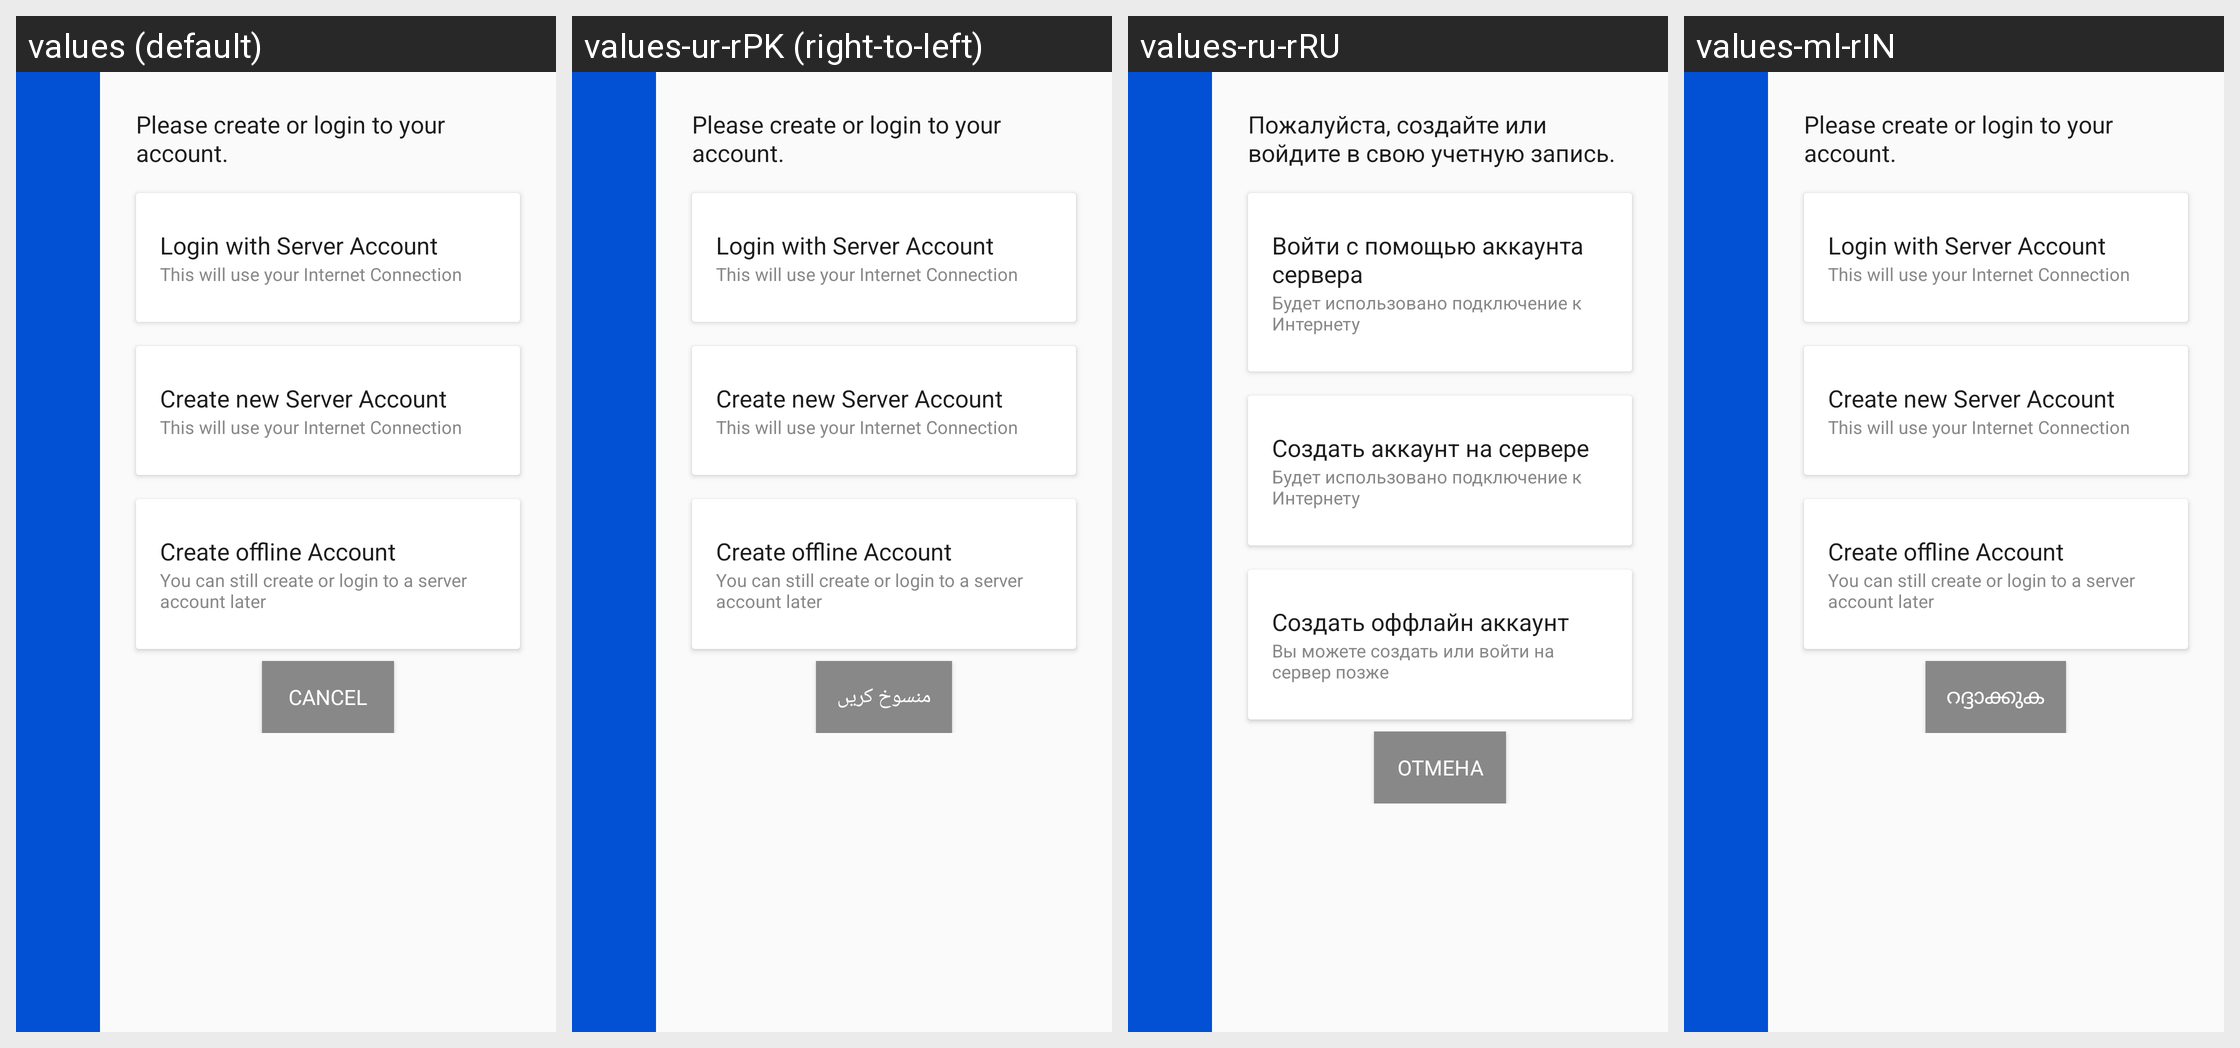

Here is an Android app screen in its default locale and in the app's own translations. Write out the translated-string differences for the strings that appear on this screen.
Android screen res/layout/activity_profile.xml rendered under 4 locales, left to right: values (default), values-ur-rPK (right-to-left), values-ru-rRU, values-ml-rIN. Device: Nexus 5 (rendered at 1080×1920; each locale shown at half size, 540×960, under a caption strip naming it); theme AppTheme.NoActionBar.
Other locales in the repository, not shown: values-am-rET, values-ar-rSA, values-as-rIN, values-bn-rBD, values-dz-rBT, values-es-rES, values-es-rUS, values-fa-rAF, values-fa-rIR, values-fr-rFR, values-gu-rIN, values-ha-rHG, values-hi-rIN, values-in-rID, values-ja-rJP, values-km-rKH, values-kn-rIN, values-mn-rMN, values-mr-rIN, values-my-rMM, values-ne-rNP, values-nl-rNL, values-or-rIN, values-pa-rIN, values-ps-rAF, values-pt-rPT, values-sw-rKE, values-ta-rIN, values-te-rIN, values-th-rTH, values-tl-rPH, values-tr-rTR, values-vi-rVN, values-zh-rCN, values-zh-rTW.
Strings drawn on this screen, with the default value and each locale's value (text and hints the layout hard-codes, and strings that could not be matched under every locale, appear in the picture but are not listed):

create_account_title
  values: Please create or login to your account.
  values-ur-rPK: Please create or login to your account.
  values-ru-rRU: Пожалуйста, создайте или войдите в свою учетную запись.
  values-ml-rIN: Please create or login to your account.

login_doo43
  values: Login with Server Account
  values-ur-rPK: Login with Server Account
  values-ru-rRU: Войти с помощью аккаунта сервера
  values-ml-rIN: Login with Server Account

requires_internet
  values: This will use your Internet Connection
  values-ur-rPK: This will use your Internet Connection
  values-ru-rRU: Будет использовано подключение к Интернету
  values-ml-rIN: This will use your Internet Connection

register_door43
  values: Create new Server Account
  values-ur-rPK: Create new Server Account
  values-ru-rRU: Создать аккаунт на сервере
  values-ml-rIN: Create new Server Account

create_offline_profile
  values: Create offline Account
  values-ur-rPK: Create offline Account
  values-ru-rRU: Создать оффлайн аккаунт
  values-ml-rIN: Create offline Account

still_possible_to_register_door43
  values: You can still create or login to a server account later
  values-ur-rPK: You can still create or login to a server account later
  values-ru-rRU: Вы можете создать или войти на сервер позже
  values-ml-rIN: You can still create or login to a server account later

title_cancel
  values: Cancel
  values-ur-rPK: منسوخ کریں
  values-ru-rRU: Отмена
  values-ml-rIN: റദ്ദാക്കുക
